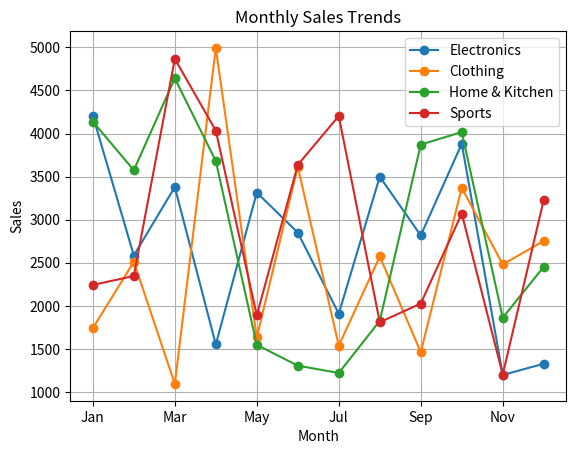
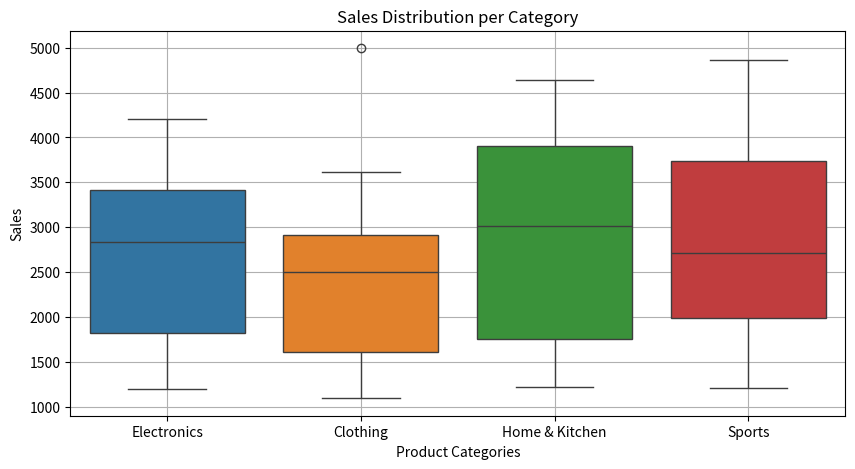

Write the Python code that produced these figures, in order.
# Q1 - Part I: Randomized Sales Data Generation (NumPy)
import numpy as np
import pandas as pd
import matplotlib.pyplot as plt
import seaborn as sns

np.random.seed(102316074)  

sales_data = np.random.randint(1000, 5000, size=(12, 4))  # 12 months, 4 categories
months = ["Jan", "Feb", "Mar", "Apr", "May", "Jun", "Jul", "Aug", "Sep", "Oct", "Nov", "Dec"]
df = pd.DataFrame(sales_data, columns=["Electronics", "Clothing", "Home & Kitchen", "Sports"], index=months)

# Q1 - Part II: Data Manipulation and Analysis
df["Total Sales"] = df.sum(axis=1)
df["Growth Rate"] = df["Total Sales"].pct_change() * 100

total_sales_category = df.iloc[:, :-2].sum()
total_sales_monthly = df["Total Sales"]

avg_sales_growth = df.iloc[:, :-2].pct_change().mean()

roll_number = 102316074
if roll_number % 2 == 0:
    df["Electronics"] *= 0.90  # Apply 10% discount to Electronics
else:
    df["Clothing"] *= 0.85  # Apply 15% discount to Clothing

# Q1 - Part III: Visualizations
plt.figure(figsize=(12, 6))
df.iloc[:, :-2].plot(marker="o", linestyle="-")
plt.title("Monthly Sales Trends")
plt.xlabel("Month")
plt.ylabel("Sales")
plt.grid(True)
plt.legend()
plt.show()

plt.figure(figsize=(10, 5))
sns.boxplot(data=df.iloc[:, :-2])
plt.title("Sales Distribution per Category")
plt.xlabel("Product Categories")
plt.ylabel("Sales")
plt.grid(True)
plt.show()

# Q2
array = np.array([[1, -2, 3], [-4, 5, -6]])
absolute_values = np.abs(array)
percentiles = np.percentile(array.flatten(), [25, 50, 75])
percentiles_col = np.percentile(array, [25, 50, 75], axis=0)
percentiles_row = np.percentile(array, [25, 50, 75], axis=1)
mean_val = np.mean(array)
median_val = np.median(array)
std_dev = np.std(array)

# Q3
a = np.array([-1.8, -1.6, -0.5, 0.5, 1.6, 1.8, 3.0])
floor_values = np.floor(a)
ceil_values = np.ceil(a)
trunc_values = np.trunc(a)
rounded_values = np.round(a)

# Q4
def swap_list_elements(lst, idx1, idx2):
    temp = lst[idx1]
    lst[idx1] = lst[idx2]
    lst[idx2] = temp
    return lst

list_example = [1, 2, 3, 4, 5]
swapped_list = swap_list_elements(list_example, 1, 3)

# Q5
def swap_set_elements(s, elem1, elem2):
    s_list = list(s)
    idx1, idx2 = s_list.index(elem1), s_list.index(elem2)
    s_list[idx1], s_list[idx2] = s_list[idx2], s_list[idx1]
    return set(s_list)

set_example = {10, 20, 30, 40}
swapped_set = swap_set_elements(set_example, 20, 40)
